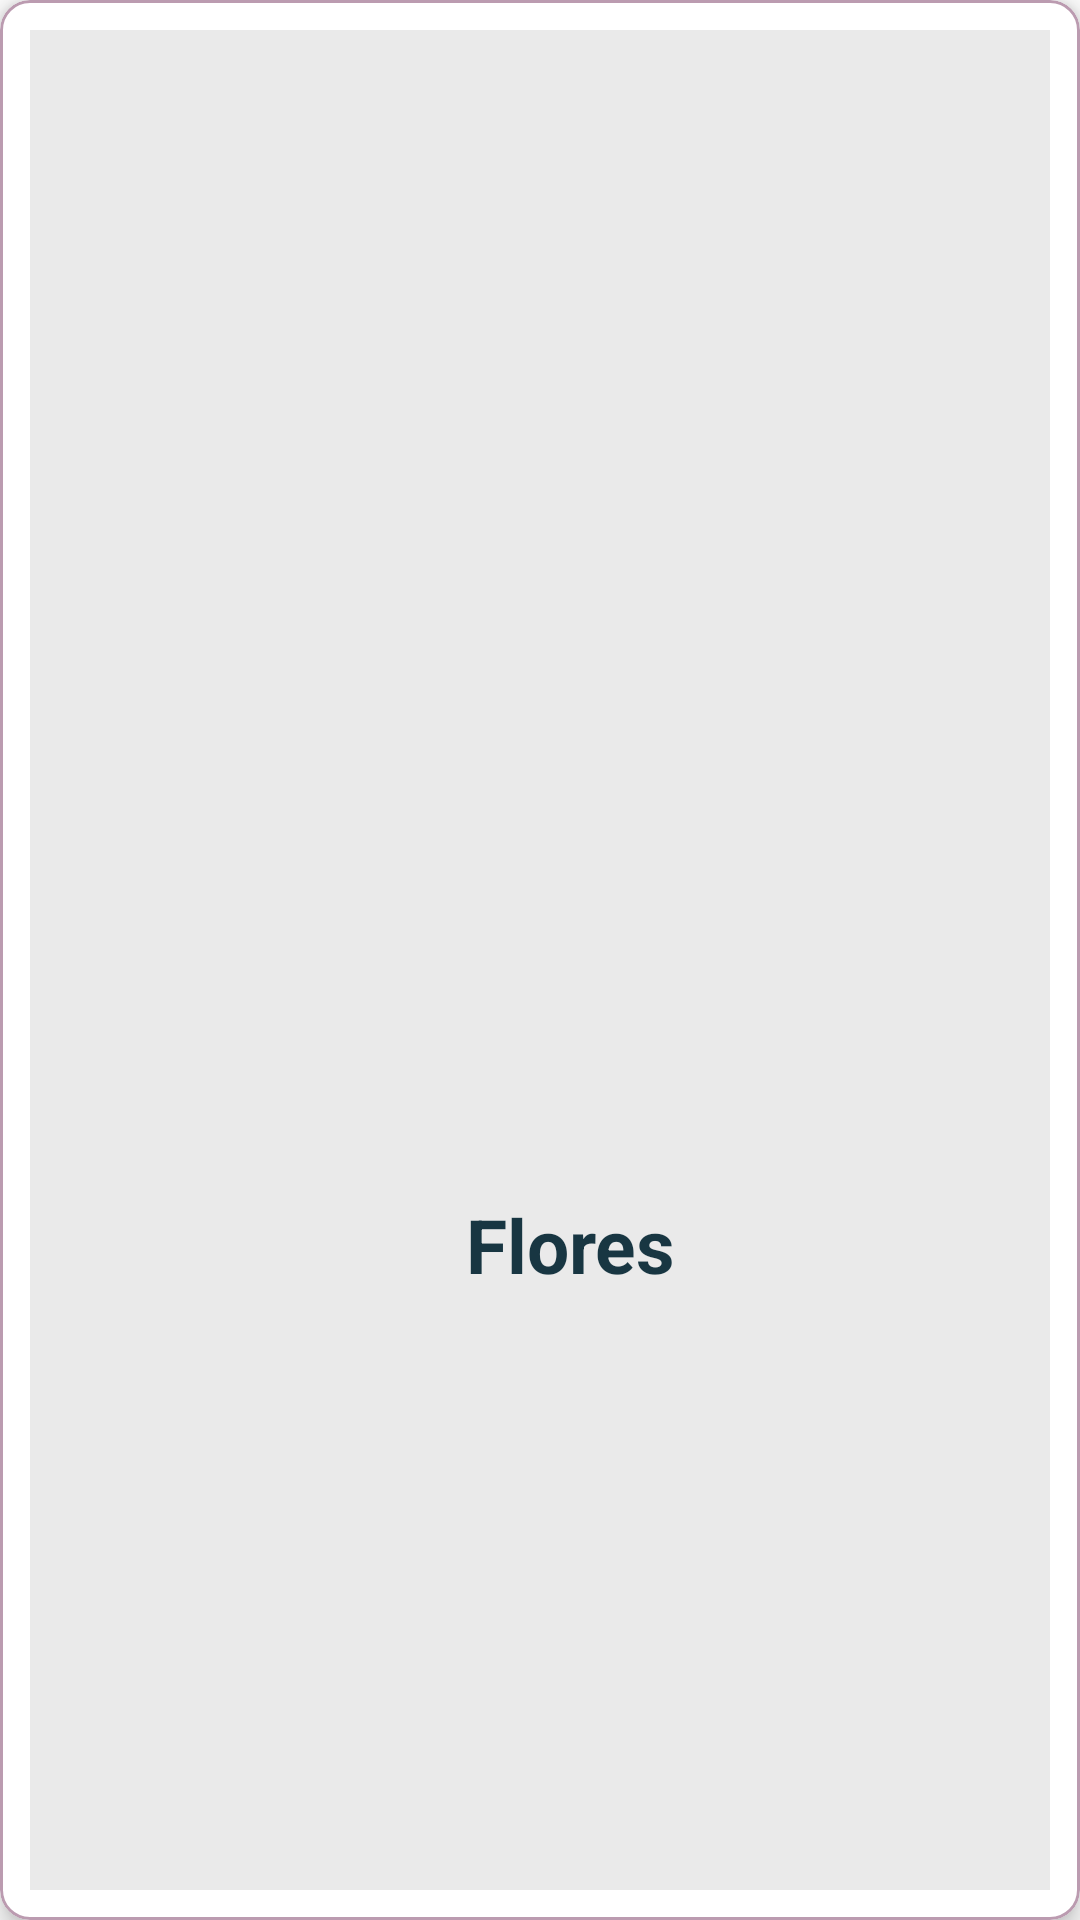

This screen was rendered from an Android layout file. Write that file and the resources it references.
<!-- AndroidManifest.xml: application theme Theme.Examen3Montoya -->
<!-- res/layout/picture_item.xml -->
<?xml version="1.0" encoding="utf-8"?>
<com.google.android.material.card.MaterialCardView xmlns:android="http://schemas.android.com/apk/res/android"

    android:layout_width="match_parent"
    android:layout_height="wrap_content"
    xmlns:app="http://schemas.android.com/apk/res-auto"
    app:cardElevation="5dp"
    app:strokeWidth="1dp"
    app:strokeColor="@color/primary"
    android:layout_marginVertical="5dp"
    app:cardCornerRadius="10dp">
    <LinearLayout
        android:layout_width="match_parent"
        android:layout_height="match_parent"
        android:orientation="vertical"
        android:padding="16dp"
        android:layout_margin="10dp"
        android:background="?colorTertiary"
        android:layout_marginTop="40dp"
        >
        <ImageView
            android:id="@+id/picture_photo"
            android:layout_width="180dp"
            android:layout_height="180dp"
            android:src="@drawable/gallery1"
            android:scaleType="centerCrop"
            android:layout_margin="5dp"
            android:layout_gravity="center_horizontal"
            />
        <TextView
            android:id="@+id/picture_name"
            android:layout_width="match_parent"
            android:layout_height="match_parent"
            android:text="Flores"
            android:textColor="?colorOnTertiary"
            android:textSize="25sp"
            android:textStyle="bold"
            android:gravity="center"
            android:layout_marginLeft="20dp"
            />
    </LinearLayout>


</com.google.android.material.card.MaterialCardView>
<!-- resources referenced by this layout -->
<resources>
  <color name="primary">#bb9bb0</color>
  <style name="Theme.Examen3Montoya" parent="Theme.MaterialComponents.DayNight.NoActionBar">
          
          <item name="colorPrimary">@color/primary</item>
          <item name="colorPrimaryVariant">@color/secondary</item>
          <item name="colorOnPrimary">@color/background</item>
          
          <item name="colorSecondary">@color/text</item>
          <item name="colorSecondaryVariant">@color/clear</item>
          <item name="colorOnSecondary">@color/black</item>
          <item name="colorTertiary">@color/backgroundcard</item>
          <item name="colorOnTertiary">@color/textcard</item>
          
          <item name="android:statusBarColor" tools:targetApi="l">?attr/colorPrimaryVariant</item>
          
      </style>
  <color name="secondary">#bb9bb0</color>
  <color name="background">#e0e1dd</color>
  <color name="text">#4C4C6D</color>
  <color name="clear">#f1e3e4</color>
  <color name="black">#FF000000</color>
  <color name="backgroundcard">#eaeaea</color>
  <color name="textcard">#183642</color>
</resources>
